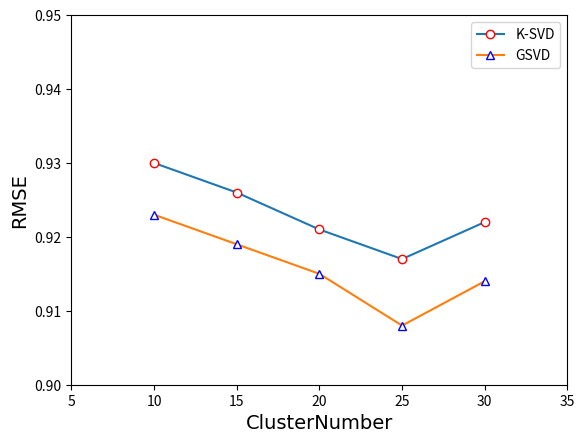

This chart was generated by the following Python code:
import numpy as np
import matplotlib.pyplot as plt
x = np.array([10,15,20,25,30])
y = np.array([0.930,0.926,0.921,0.917,0.922])
y1=np.array([0.923,0.919,0.915,0.908,0.914])

plt.plot(x, y, marker='o', mec='r', mfc='w',label="K-SVD")
plt.plot(x, y1, marker='^', mec='b', mfc='w',label="GSVD")
# 设置坐标轴的取值范围
plt.xlim((5, 35))
plt.ylim((.90, 0.950))
plt.legend(['K-SVD','GSVD'])

# 设置坐标轴的lable
#标签里面必须添加字体变量：fontproperties='SimHei',fontsize=14。不然可能会乱码
plt.xlabel(u'ClusterNumber',fontproperties='SimHei',fontsize=14)
plt.ylabel(u'RMSE',fontproperties='SimHei',fontsize=14)



plt.show()